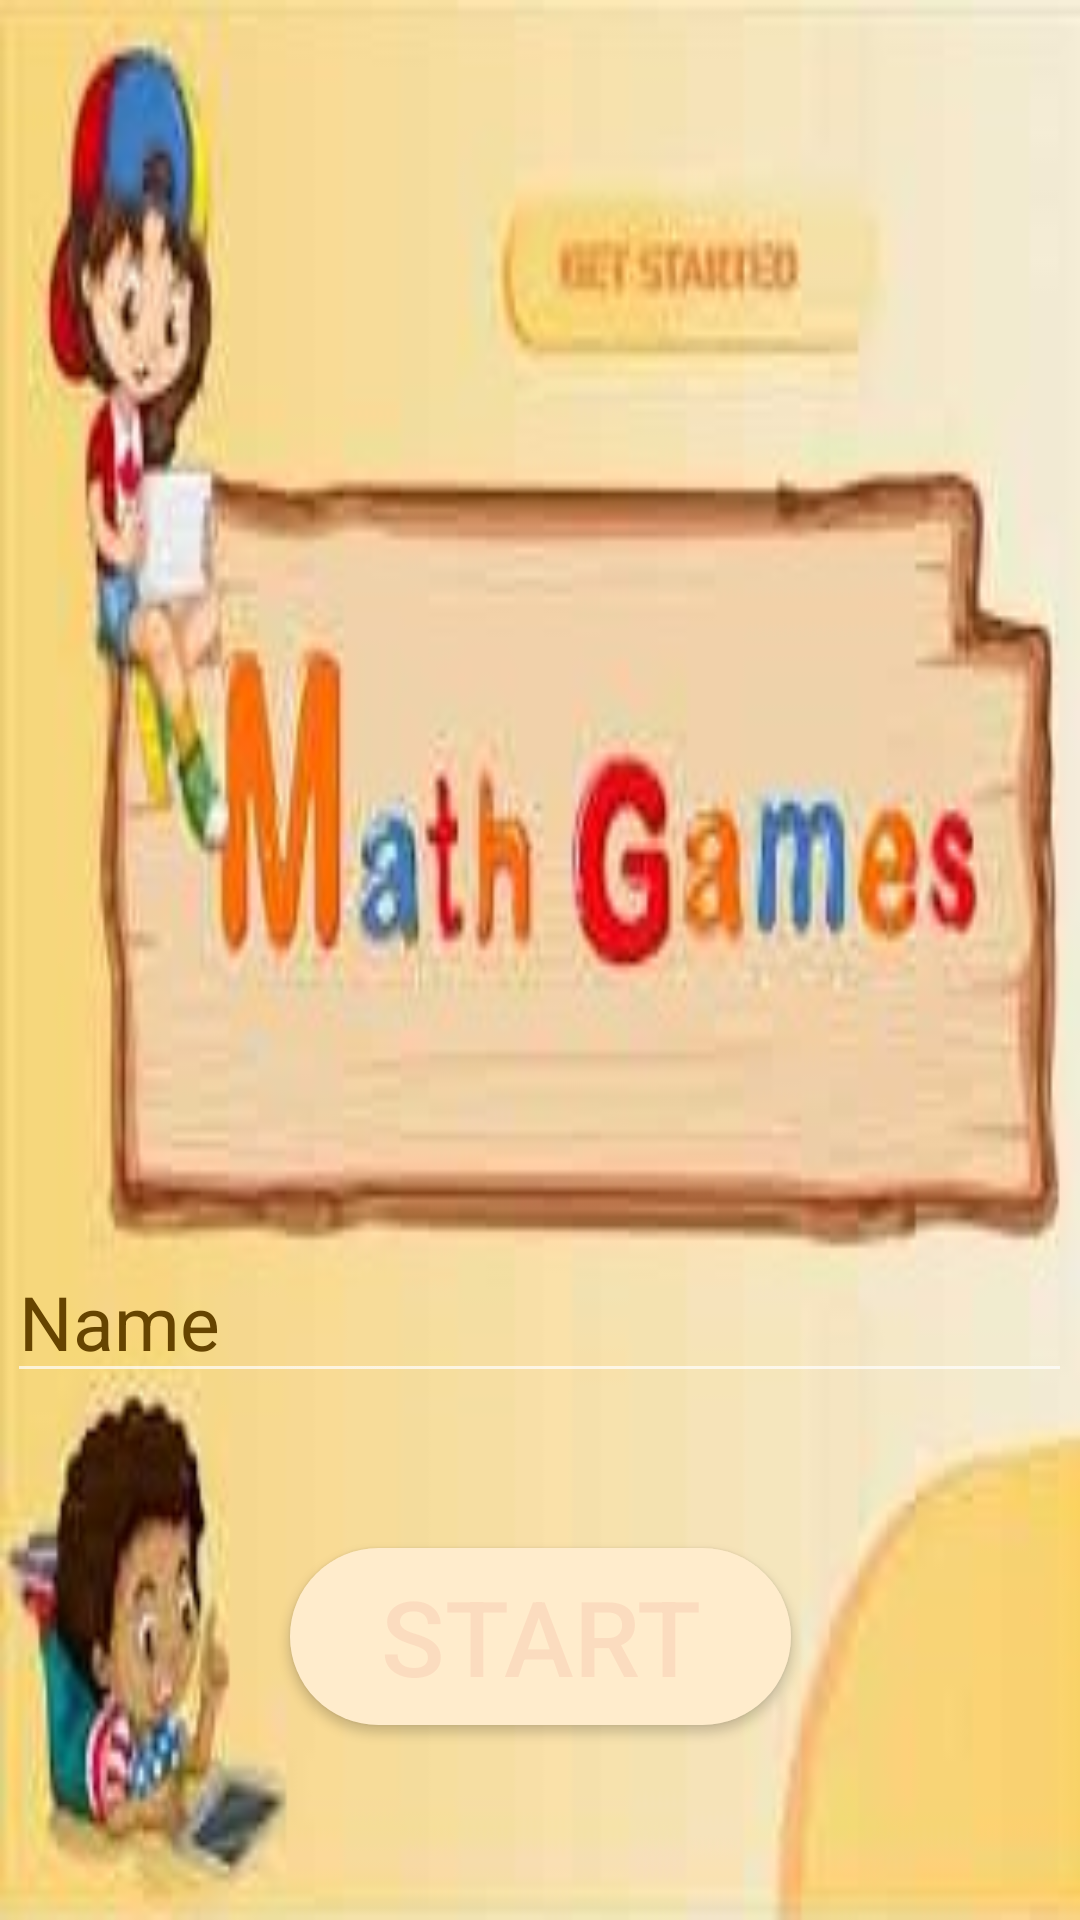

Here is an Android app screen rendered from its layout file. Give the layout XML and the strings, colors and styles it references.
<!-- AndroidManifest.xml: application theme Theme.QuizMath -->
<!-- res/layout/activity_main_activitystart.xml -->
<?xml version="1.0" encoding="utf-8"?>
<androidx.constraintlayout.widget.ConstraintLayout xmlns:android="http://schemas.android.com/apk/res/android"
    xmlns:app="http://schemas.android.com/apk/res-auto"
    xmlns:tools="http://schemas.android.com/tools"
    android:layout_width="match_parent"
    android:layout_height="match_parent"
    android:background="@drawable/oo"
    tools:context=".MainActivitystart">

    <EditText
        android:id="@+id/edname"
        android:layout_width="355dp"
        android:layout_height="46dp"
        android:hint="Name"
        android:textColorHint=" #664400"
        android:textSize="25sp"
        android:textColor="@color/black"
        app:layout_constraintBottom_toBottomOf="parent"
        app:layout_constraintEnd_toEndOf="parent"
        app:layout_constraintHorizontal_bias="0.498"
        app:layout_constraintStart_toStartOf="parent"
        app:layout_constraintTop_toTopOf="parent"
        app:layout_constraintVertical_bias="0.704"
        tools:ignore="MissingConstraints" />

    <Button
        android:id="@+id/btStart"
        android:layout_width="167dp"
        android:layout_height="59dp"
        android:background="@drawable/button_start"
        android:onClick="onClickStart"
        android:text="Start"
        android:textColor="#17D53E3E"
        android:textColorLink="#501414"
        android:textSize="35sp"
        app:layout_constraintBottom_toBottomOf="parent"
        app:layout_constraintEnd_toEndOf="parent"
        app:layout_constraintStart_toStartOf="parent"
        app:layout_constraintTop_toTopOf="parent"
        app:layout_constraintVertical_bias="0.888" />


</androidx.constraintlayout.widget.ConstraintLayout>
<!-- resources referenced by this layout -->
<resources>
  <!-- drawable button_start (drawable) -->
  <?xml version="1.0" encoding="utf-8"?>
  
  <shape xmlns:tools="http://schemas.android.com/tools"
      xmlns:android="http://schemas.android.com/apk/res/android">
  
      <solid android:color="#ffeccc"></solid>
      <corners
          android:topRightRadius="45dp"
          android:topLeftRadius="45dp"
          android:bottomLeftRadius="45dp"
          android:bottomRightRadius="45dp"
  
          />
  
  
  
  </shape>
  <!-- drawable oo: jpg bitmap (drawable, 16538 bytes) -->
  <style name="Theme.QuizMath" parent="Theme.Design.NoActionBar">
          
          <item name="colorPrimary">@color/purple_500</item>
          <item name="colorOnPrimary">@color/white</item>
          
          <item name="colorSecondary">@color/teal_200</item>
          <item name="colorSecondaryVariant">@color/teal_700</item>
          <item name="colorOnSecondary">@color/black</item>
          
          
      </style>
  <!-- not gathered from this repository: default colours our renderer supplied (Android Studio template values) -->
  <color name="purple_500">#FF6200EE</color>
  <color name="teal_200">#FF03DAC5</color>
  <color name="teal_700">#FF018786</color>
  <color name="black">#FF000000</color>
  <color name="white">#FFFFFFFF</color>
</resources>
